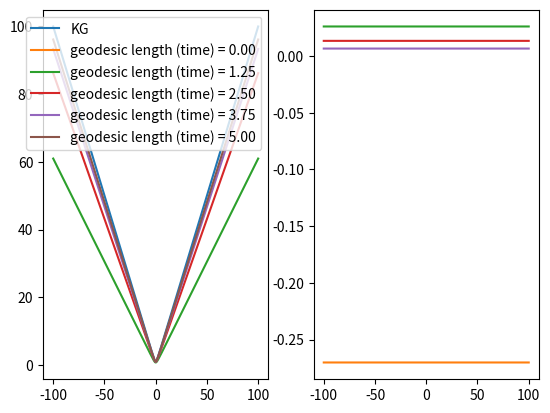

This chart was generated by the following Python code:
import numpy as np
import matplotlib.pyplot as plt

t = np.linspace(0, 5, 5)
k = np.linspace(-100, 100, 10001)

fig, (ax1, ax2) = plt.subplots(1, 2)

#q-metric dispersion relation
def KG_DR(k):
    m = 1
    omega = np.sqrt(k**2+m**2)
    return omega

KG_omega_values = [KG_DR(momentum) for momentum in k]

ax1.plot(k, KG_omega_values, label='KG')


#q-metric dispersion relation
def Q_DR(t, k):
    m = 1
    dim = 4
    L_0 = 1
    gl = t
    xi = (L_0/gl)**2
    T_squared = 1 + xi
    g = T_squared**(-1)*(((dim-1)/gl)*(T_squared-T_squared**(-1))-dim*T_squared*(L_0**2/gl**3))
    #positive solution
    omega = 0.5*(1j*g + np.sqrt(-g**2 + 4*T_squared**(-1)*(T_squared**(-1)*k**2 + m**2)))
    #negative solution
    #omega = 0.5*(1j*g - np.sqrt(-g**2 + 4*T_squared**(-1)*(T_squared**(-1)*k**2 + m**2)))

    return omega

for time in t:
    Q_omega_values_realpart = [np.real(Q_DR(time, momentum)) for momentum in k]
    Q_omega_values_imagpart = [np.imag(Q_DR(time, momentum)) for momentum in k]

    ax1.plot(k, Q_omega_values_realpart, label='geodesic length (time) = ''%.2f'''%time)
    ax2.plot(k, Q_omega_values_imagpart)

ax1.legend()
plt.show()
